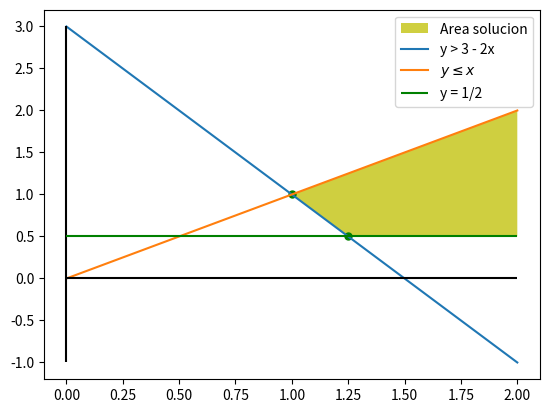

Source code (Python):
import numpy as np
import matplotlib.pyplot as plt
from sympy.solvers import solve
from sympy import Symbol

#Se definen las funciones
def f1(x):
    return 3-2*x

def f2(x):
    return x

x = Symbol('x')

#Se definen los puntos de las graficas
plt.plot(1,1,'go',markersize = 5)
plt.plot(1.25,1/2,'go',markersize = 5)

#Se grafica el area solucion
plt.fill([1,1.25,2,2,1],[1,0.5,0.5,2,1],'y',alpha=0.75, label = 'Area solucion')

xr = np.linspace(0,2,100)

#Se rafica las funciones
y1r = f1(xr)
y2r = f2(xr)

#Se definen las leyendas de las funciones a mostrar en la grafica
plt.plot(xr,y1r, label = 'y > 3 - 2x')
plt.plot(xr,y2r, label = '$y \leq x$')
plt.vlines(0,ymin = -1, ymax = 3,color = 'black')
plt.hlines(0,xmin = 0, xmax = 2,color = 'black')
plt.hlines(0.5,xmin = 0, xmax = 2,color = 'green', label = 'y = 1/2')

#Se muestra la leyenda y la grafica final
plt.legend()
plt.show()
